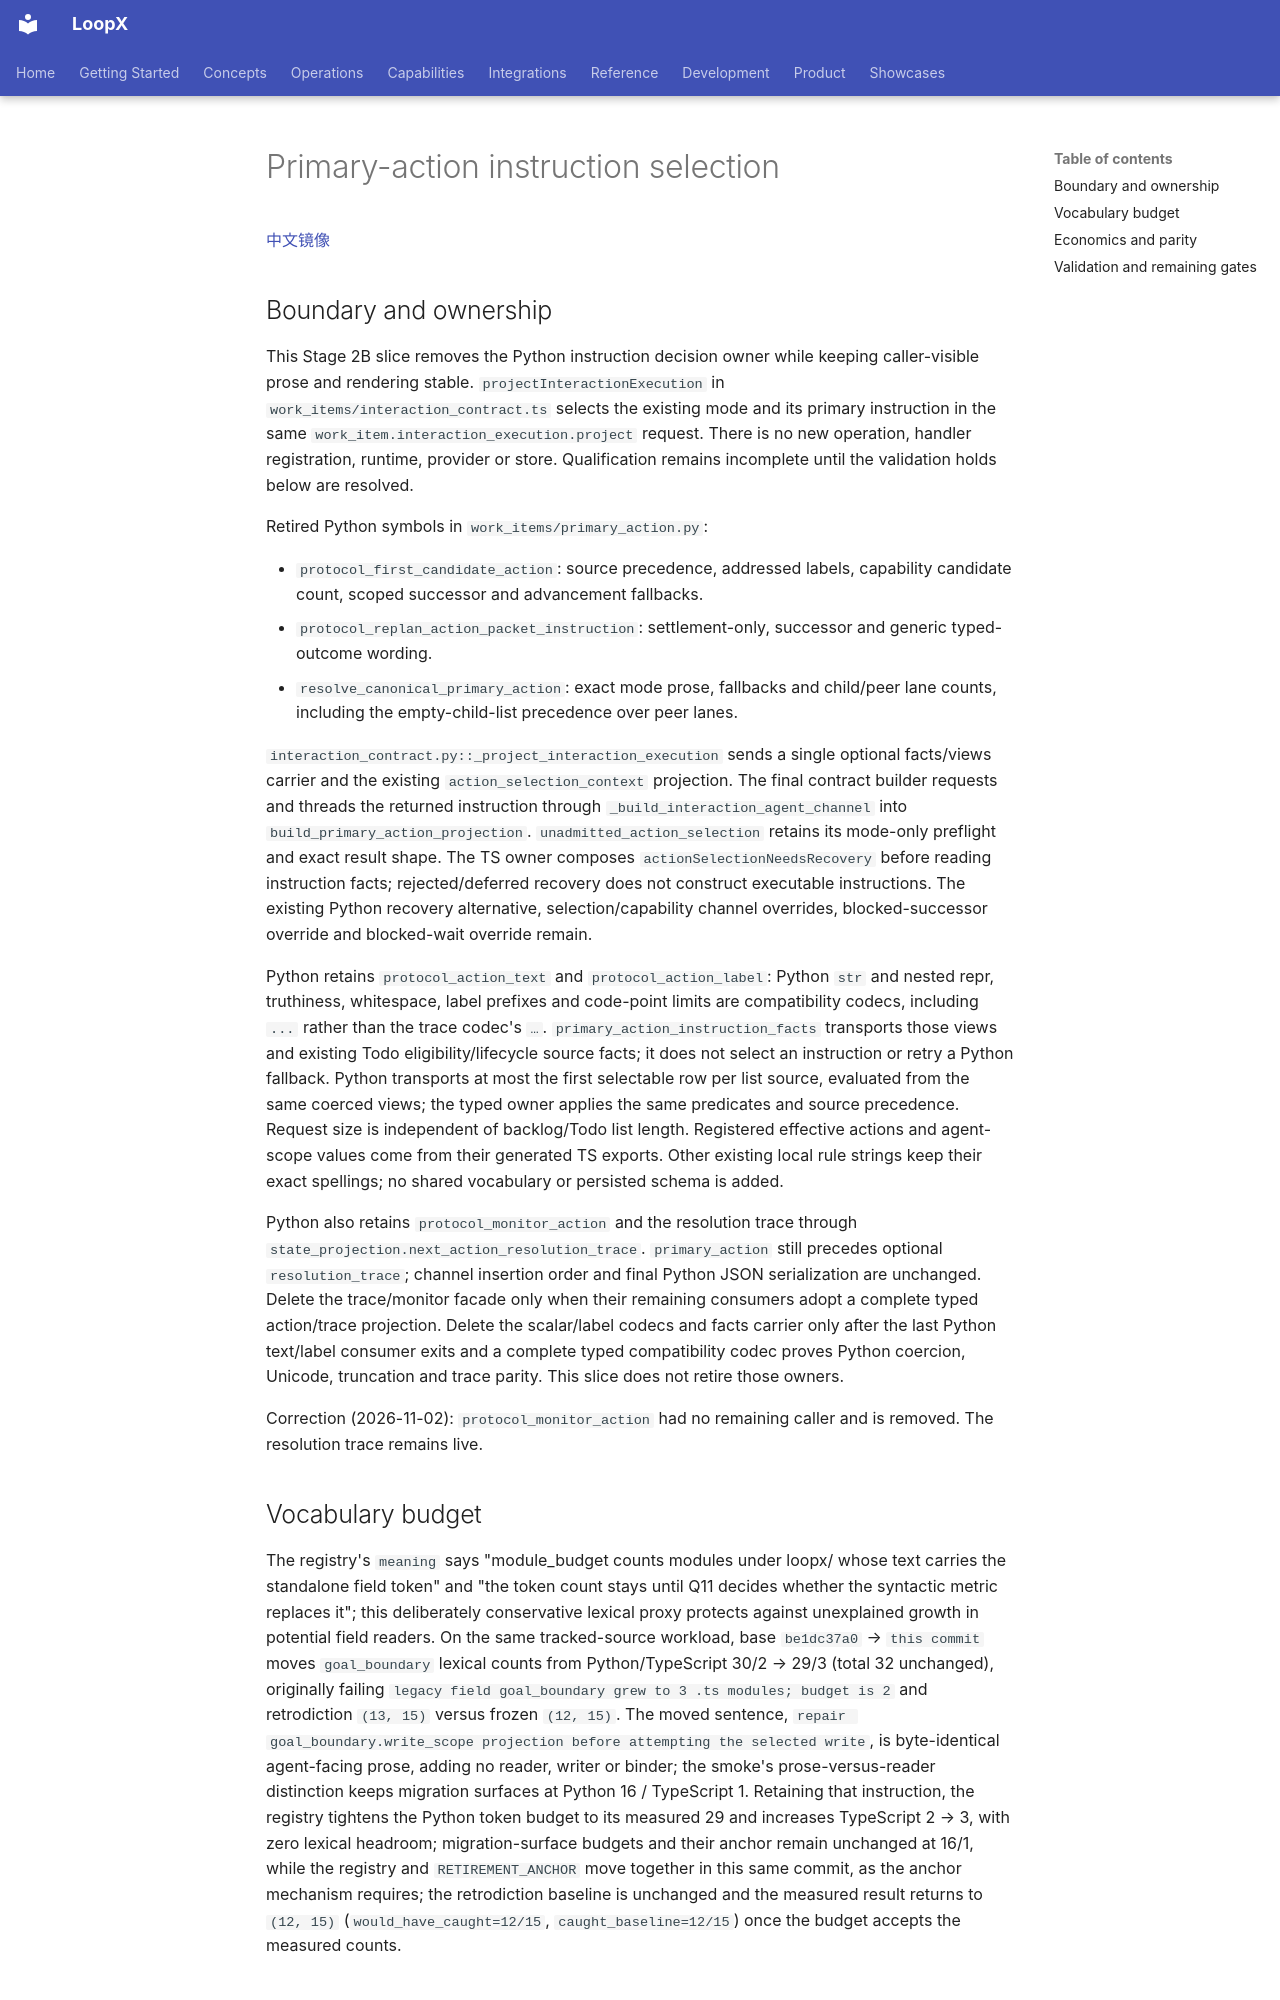

repository: loopx-project/loopx · page: architecture/rfcs/ledger/typescript-control-plane-migration-v0/2026-10-27-primary-action-instruction-selection/index.html · generator: mkdocs

# Primary-action instruction selection

[中文镜像](2026-10-27-primary-action-instruction-selection.zh-CN.md)

## Boundary and ownership

This Stage 2B slice removes the Python instruction decision owner while keeping
caller-visible prose and rendering stable. `projectInteractionExecution` in
`work_items/interaction_contract.ts` selects the existing mode and its primary
instruction in the same `work_item.interaction_execution.project` request.
There is no new operation, handler registration, runtime, provider or store.
Qualification remains incomplete until the validation holds below are resolved.

Retired Python symbols in `work_items/primary_action.py`:

- `protocol_first_candidate_action`: source precedence, addressed labels,
  capability candidate count, scoped successor and advancement fallbacks.
- `protocol_replan_action_packet_instruction`: settlement-only, successor and
  generic typed-outcome wording.
- `resolve_canonical_primary_action`: exact mode prose, fallbacks and child/peer
  lane counts, including the empty-child-list precedence over peer lanes.

`interaction_contract.py::_project_interaction_execution` sends a single optional
facts/views carrier and the existing `action_selection_context` projection.
The final contract builder requests and threads the returned instruction through
`_build_interaction_agent_channel` into `build_primary_action_projection`.
`unadmitted_action_selection` retains its mode-only preflight and exact result
shape. The TS owner composes `actionSelectionNeedsRecovery` before reading
instruction facts; rejected/deferred recovery does not construct executable
instructions. The existing Python recovery alternative, selection/capability
channel overrides, blocked-successor override and blocked-wait override remain.

Python retains `protocol_action_text` and `protocol_action_label`: Python `str`
and nested repr, truthiness, whitespace, label prefixes and code-point limits
are compatibility codecs, including `...` rather than the trace codec's `…`.
`primary_action_instruction_facts` transports those views and existing Todo
eligibility/lifecycle source facts; it does not select an instruction or retry a
Python fallback. Python transports at most the first selectable row per list
source, evaluated from the same coerced views; the typed owner applies the same
predicates and source precedence. Request size is independent of backlog/Todo
list length. Registered effective actions and agent-scope values come from
their generated TS exports. Other existing local rule strings keep their exact
spellings; no shared vocabulary or persisted schema is added.

Python also retains `protocol_monitor_action` and the resolution trace through
`state_projection.next_action_resolution_trace`. `primary_action` still precedes
optional `resolution_trace`; channel insertion order and final Python JSON
serialization are unchanged. Delete the trace/monitor facade only when their
remaining consumers adopt a complete typed action/trace projection. Delete the
scalar/label codecs and facts carrier only after the last Python text/label
consumer exits and a complete typed compatibility codec proves Python coercion,
Unicode, truncation and trace parity. This slice does not retire those owners.

Correction (2026-11-02): `protocol_monitor_action` had no remaining caller
and is removed. The resolution trace remains live.

## Vocabulary budget

The registry's `meaning` says "module_budget counts modules under loopx/ whose text carries the standalone field token" and "the token count stays until Q11 decides whether the syntactic metric replaces it"; this deliberately conservative lexical proxy protects against unexplained growth in potential field readers.
On the same tracked-source workload, base `be1dc37a0` → `this commit` moves `goal_boundary` lexical counts from Python/TypeScript 30/2 → 29/3 (total 32 unchanged), originally failing `legacy field goal_boundary grew to 3 .ts modules; budget is 2` and retrodiction `(13, 15)` versus frozen `(12, 15)`.
The moved sentence, `repair goal_boundary.write_scope projection before attempting the selected write`, is byte-identical agent-facing prose, adding no reader, writer or binder; the smoke's prose-versus-reader distinction keeps migration surfaces at Python 16 / TypeScript 1.
Retaining that instruction, the registry tightens the Python token budget to its measured 29 and increases TypeScript 2 → 3, with zero lexical headroom; migration-surface budgets and their anchor remain unchanged at 16/1, while the registry and `RETIREMENT_ANCHOR` move together in this same commit, as the anchor mechanism requires; the retrodiction baseline is unchanged and the measured result returns to `(12, 15)` (`would_have_caught=12/15`, `caught_baseline=12/15`) once the budget accepts the measured counts.
